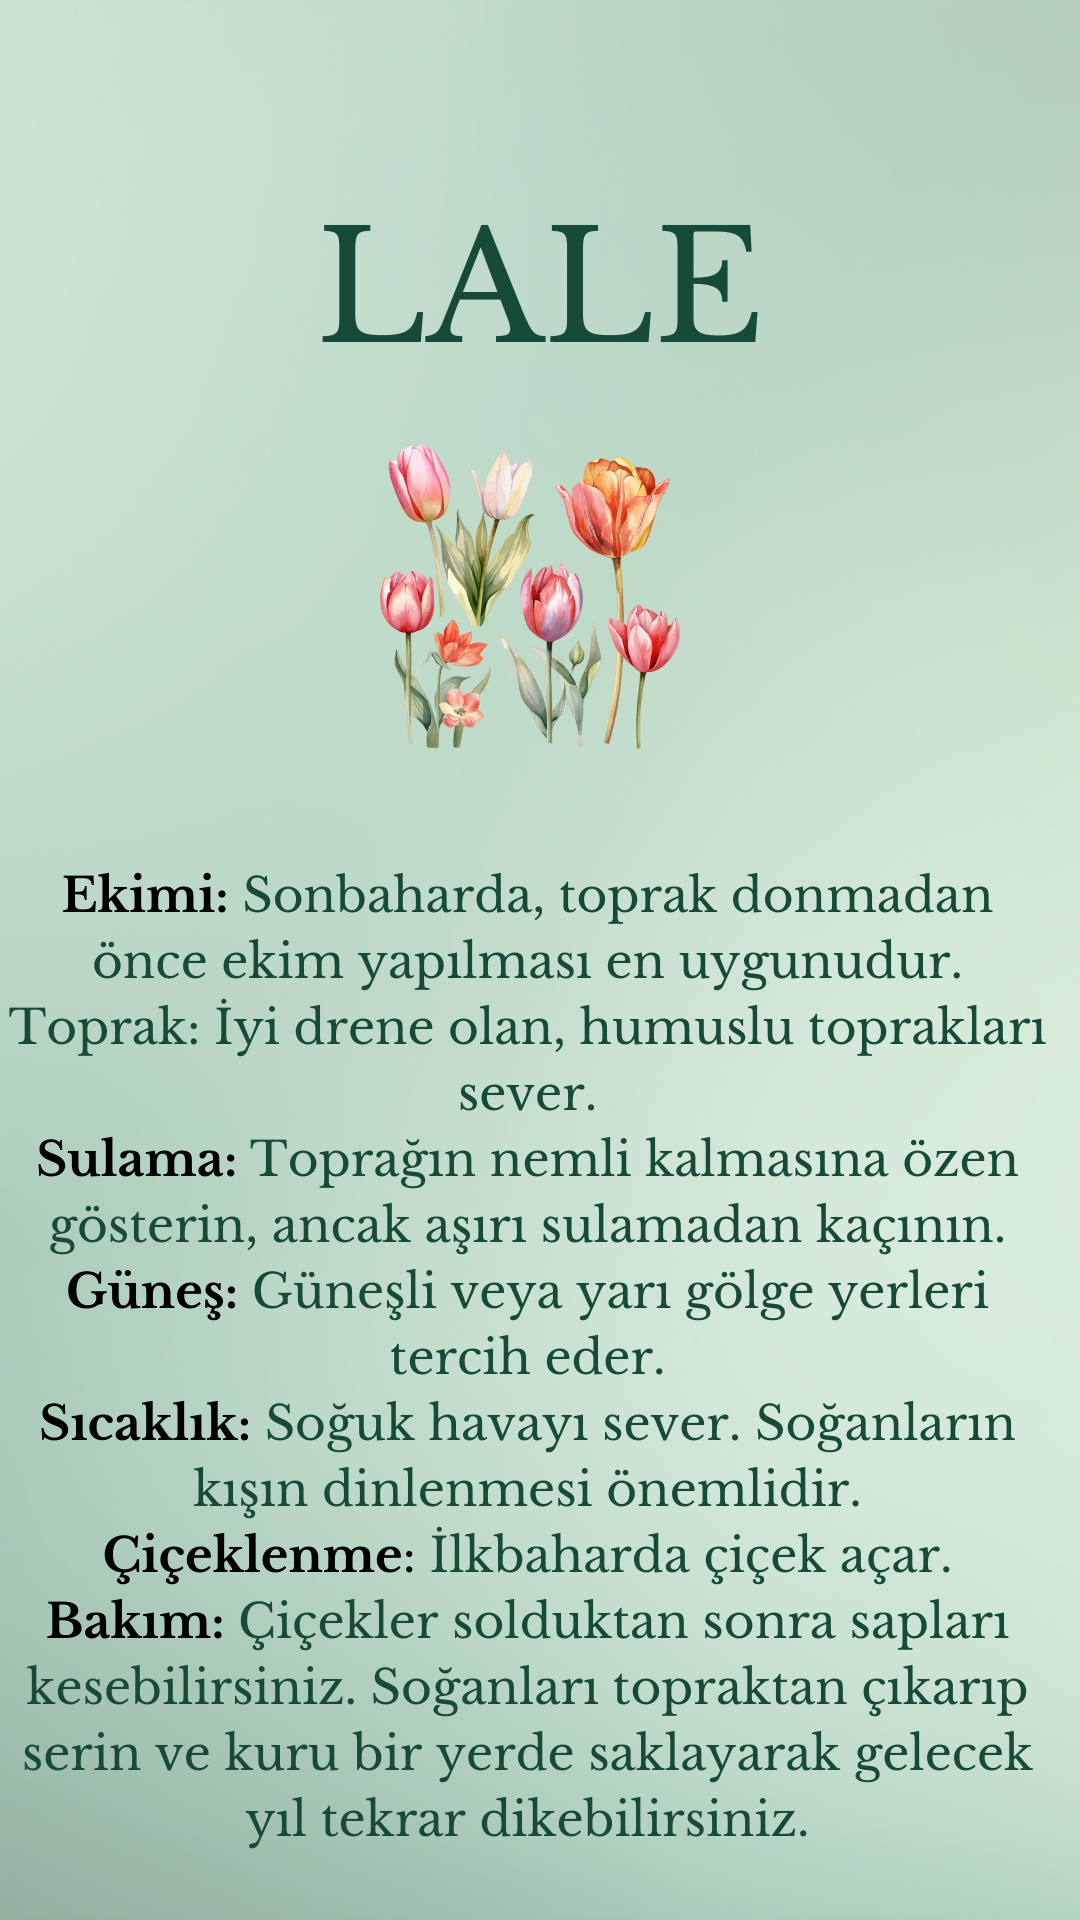

Write the Android layout XML for this screen, with the resource values it uses.
<!-- AndroidManifest.xml: application theme Theme.Cicek_bakim -->
<!-- res/layout/activity_lale.xml -->
<?xml version="1.0" encoding="utf-8"?>
<androidx.constraintlayout.widget.ConstraintLayout xmlns:android="http://schemas.android.com/apk/res/android"
    xmlns:app="http://schemas.android.com/apk/res-auto"
    xmlns:tools="http://schemas.android.com/tools"
    android:id="@+id/main"
    android:layout_width="match_parent"
    android:layout_height="match_parent"
    tools:context=".lale">

    <ImageView
        android:id="@+id/imageView3"
        android:layout_width="wrap_content"
        android:layout_height="wrap_content"
        app:layout_constraintStart_toStartOf="parent"
        app:layout_constraintTop_toTopOf="parent"
        app:srcCompat="@drawable/aciklama1" />
</androidx.constraintlayout.widget.ConstraintLayout>
<!-- resources referenced by this layout -->
<resources>
  <!-- drawable aciklama1: png bitmap (drawable, 769506 bytes) -->
  <style name="Theme.Cicek_bakim" parent="Base.Theme.Cicek_bakim" />
  <style name="Base.Theme.Cicek_bakim" parent="Theme.Material3.DayNight.NoActionBar">
          
          
      </style>
</resources>
